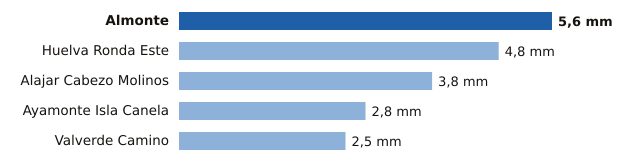

Data behind this chart, as committed beside it:
estacion, provincia, mm
Almonte, Huelva, 5.6
Huelva Ronda Este, Huelva, 4.8
Alajar Cabezo Molinos, Huelva, 3.8
Ayamonte Isla Canela, Huelva, 2.8
Valverde Camino, Huelva, 2.5
